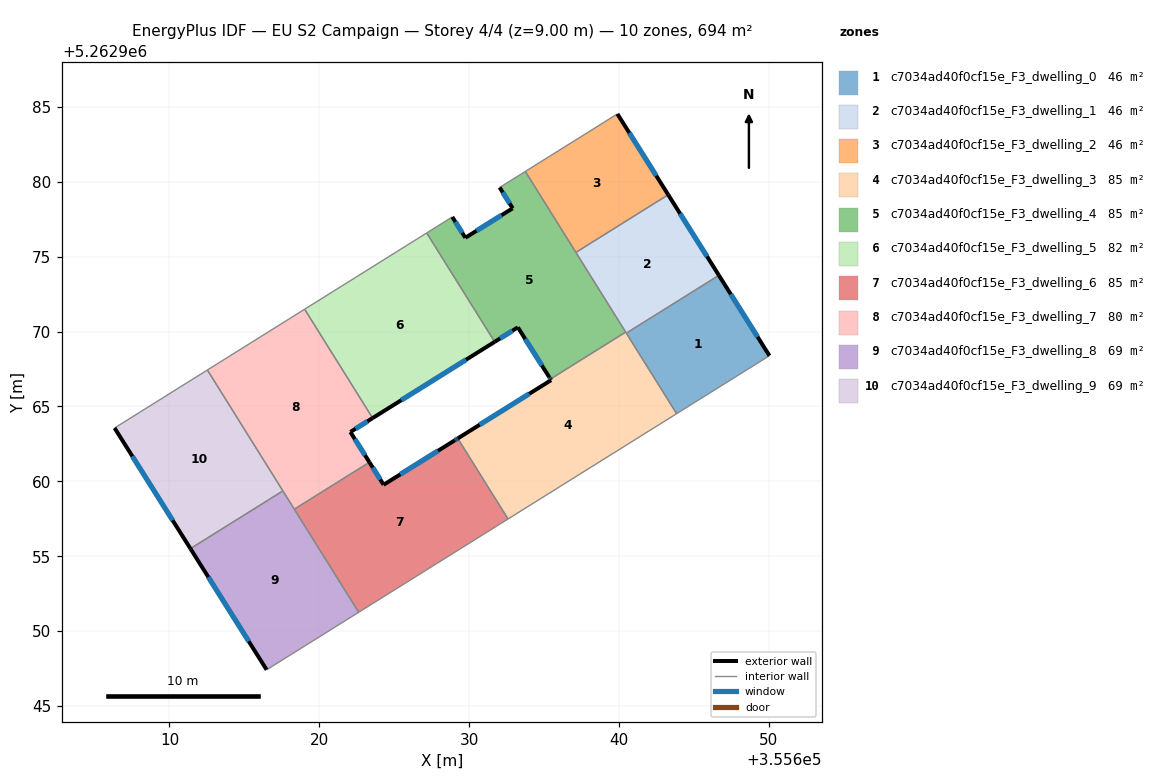
=== STOREY PLAN SPEC (per zone: floor XY polygon, exterior-wall plan segments, windows/doors) ===
zone 1: c7034ad40f0cf15e_F3_dwelling_0  (46.2 m²)
  floor: (355646.68, 5262973.75) (355650.05, 5262968.38) (355643.86, 5262964.51) (355640.50, 5262969.89)
  exterior wall: (355650.05, 5262968.38) – (355646.68, 5262973.75)  [6.3 m]
    window: (355649.26, 5262969.65) – (355647.47, 5262972.49)  [5.3 m²]
  interior walls: 3
zone 2: c7034ad40f0cf15e_F3_dwelling_1  (46.2 m²)
  floor: (355643.29, 5262979.13) (355646.68, 5262973.75) (355640.50, 5262969.89) (355637.13, 5262975.28)
  exterior wall: (355646.68, 5262973.75) – (355643.29, 5262979.13)  [6.4 m]
    window: (355645.88, 5262975.01) – (355644.09, 5262977.87)  [5.4 m²]
  interior walls: 7
zone 3: c7034ad40f0cf15e_F3_dwelling_2  (46.2 m²)
  floor: (355639.90, 5262984.53) (355643.29, 5262979.13) (355637.13, 5262975.28) (355633.76, 5262980.69)
  exterior wall: (355643.29, 5262979.13) – (355639.90, 5262984.53)  [6.4 m]
    window: (355642.50, 5262980.40) – (355640.70, 5262983.26)  [5.4 m²]
  interior walls: 3
zone 4: c7034ad40f0cf15e_F3_dwelling_3  (84.6 m²)
  floor: (355640.48, 5262969.92) (355643.86, 5262964.51) (355632.60, 5262957.49) (355629.25, 5262962.86) (355635.48, 5262966.75) (355635.46, 5262966.78) (355635.43, 5262966.83) (355640.46, 5262969.96)
  exterior wall: (355635.46, 5262966.78) – (355635.48, 5262966.75)  [0.0 m]
  exterior wall: (355635.43, 5262966.83) – (355635.46, 5262966.78)  [0.1 m]
  exterior wall: (355635.48, 5262966.75) – (355629.25, 5262962.86)  [7.3 m]
    window: (355634.01, 5262965.84) – (355630.71, 5262963.78)  [6.2 m²]
  interior walls: 6
zone 5: c7034ad40f0cf15e_F3_dwelling_4  (84.6 m²)
  floor: (355633.76, 5262980.69) (355640.38, 5262970.09) (355640.40, 5262970.05) (355640.46, 5262969.96) (355635.43, 5262966.83) (355635.38, 5262966.91) (355635.35, 5262966.95) (355633.26, 5262970.28) (355631.71, 5262969.31) (355627.17, 5262976.58) (355628.88, 5262977.65) (355629.75, 5262976.26) (355632.91, 5262978.23) (355632.04, 5262979.62)
  exterior wall: (355635.35, 5262966.95) – (355635.38, 5262966.91)  [0.1 m]
  exterior wall: (355633.26, 5262970.28) – (355635.35, 5262966.95)  [3.9 m]
    window: (355633.75, 5262969.50) – (355634.86, 5262967.73)  [3.3 m²]
  exterior wall: (355631.71, 5262969.31) – (355633.26, 5262970.28)  [1.8 m]
    window: (355632.07, 5262969.54) – (355632.90, 5262970.05)  [1.5 m²]
  exterior wall: (355629.75, 5262976.26) – (355628.88, 5262977.65)  [1.6 m]
    window: (355629.55, 5262976.59) – (355629.09, 5262977.32)  [1.4 m²]
  exterior wall: (355632.91, 5262978.23) – (355629.75, 5262976.26)  [3.7 m]
    window: (355632.17, 5262977.76) – (355630.49, 5262976.72)  [3.1 m²]
  exterior wall: (355632.04, 5262979.62) – (355632.91, 5262978.23)  [1.6 m]
    window: (355632.25, 5262979.29) – (355632.71, 5262978.55)  [1.4 m²]
  exterior wall: (355635.38, 5262966.91) – (355635.43, 5262966.83)  [0.1 m]
    window: (355635.39, 5262966.89) – (355635.42, 5262966.85)  [0.1 m²]
  interior walls: 8
zone 6: c7034ad40f0cf15e_F3_dwelling_5  (82.3 m²)
  floor: (355627.17, 5262976.58) (355631.71, 5262969.31) (355623.56, 5262964.22) (355619.02, 5262971.49)
  exterior wall: (355623.56, 5262964.22) – (355631.71, 5262969.31)  [9.6 m]
    window: (355625.48, 5262965.42) – (355629.80, 5262968.12)  [8.1 m²]
  interior walls: 3
zone 7: c7034ad40f0cf15e_F3_dwelling_6  (85.0 m²)
  floor: (355629.25, 5262962.86) (355632.60, 5262957.49) (355622.63, 5262951.26) (355618.34, 5262958.14) (355623.35, 5262961.27) (355624.30, 5262959.77) (355629.04, 5262962.74) (355629.08, 5262962.76) (355629.16, 5262962.81)
  exterior wall: (355629.08, 5262962.76) – (355629.04, 5262962.74)  [0.0 m]
  exterior wall: (355629.16, 5262962.81) – (355629.08, 5262962.76)  [0.1 m]
    window: (355629.14, 5262962.80) – (355629.10, 5262962.77)  [0.1 m²]
  exterior wall: (355629.25, 5262962.86) – (355629.16, 5262962.81)  [0.1 m]
    window: (355629.23, 5262962.85) – (355629.18, 5262962.82)  [0.1 m²]
  exterior wall: (355624.30, 5262959.77) – (355623.35, 5262961.27)  [1.8 m]
    window: (355624.07, 5262960.12) – (355623.57, 5262960.92)  [1.5 m²]
  exterior wall: (355629.04, 5262962.74) – (355624.30, 5262959.77)  [5.6 m]
    window: (355627.93, 5262962.04) – (355625.41, 5262960.47)  [4.7 m²]
  interior walls: 4
zone 8: c7034ad40f0cf15e_F3_dwelling_7  (79.7 m²)
  floor: (355619.02, 5262971.49) (355623.56, 5262964.22) (355622.08, 5262963.29) (355623.35, 5262961.27) (355618.34, 5262958.14) (355612.53, 5262967.43)
  exterior wall: (355622.08, 5262963.29) – (355623.56, 5262964.22)  [1.8 m]
    window: (355622.43, 5262963.51) – (355623.21, 5262964.00)  [1.5 m²]
  exterior wall: (355623.35, 5262961.27) – (355622.08, 5262963.29)  [2.4 m]
    window: (355623.05, 5262961.75) – (355622.38, 5262962.82)  [2.0 m²]
  interior walls: 5
zone 9: c7034ad40f0cf15e_F3_dwelling_8  (69.4 m²)
  floor: (355617.57, 5262959.36) (355622.63, 5262951.26) (355616.49, 5262947.42) (355611.40, 5262955.51)
  exterior wall: (355611.40, 5262955.51) – (355616.49, 5262947.42)  [9.6 m]
    window: (355612.60, 5262953.61) – (355615.29, 5262949.32)  [8.1 m²]
  interior walls: 4
zone 10: c7034ad40f0cf15e_F3_dwelling_9  (69.4 m²)
  floor: (355612.53, 5262967.43) (355617.57, 5262959.36) (355611.40, 5262955.51) (355606.34, 5262963.56)
  exterior wall: (355606.34, 5262963.56) – (355611.40, 5262955.51)  [9.5 m]
    window: (355607.53, 5262961.67) – (355610.21, 5262957.40)  [8.0 m²]
  interior walls: 3

=== DERIVED (storey summary) ===
Building: EU S2 Campaign
Storey: 4 of 4  (floor level z = 9.00 m)
Storey gross floor area: 693.7 m²
Zones on this storey: 10
  - c7034ad40f0cf15e_F3_dwelling_0: floor 46.2 m²; exterior wall 6.3 m (19.0 m²); 1 window(s) 5.3 m²; WWR 28.1%
  - c7034ad40f0cf15e_F3_dwelling_1: floor 46.2 m²; exterior wall 6.4 m (19.1 m²); 1 window(s) 5.4 m²; WWR 28.1%
  - c7034ad40f0cf15e_F3_dwelling_2: floor 46.2 m²; exterior wall 6.4 m (19.1 m²); 1 window(s) 5.4 m²; WWR 28.1%
  - c7034ad40f0cf15e_F3_dwelling_3: floor 84.6 m²; exterior wall 7.4 m (22.3 m²); 1 window(s) 6.2 m²; WWR 27.8%
  - c7034ad40f0cf15e_F3_dwelling_4: floor 84.6 m²; exterior wall 12.9 m (38.7 m²); 6 window(s) 10.9 m²; WWR 28.0%
  - c7034ad40f0cf15e_F3_dwelling_5: floor 82.3 m²; exterior wall 9.6 m (28.8 m²); 1 window(s) 8.1 m²; WWR 28.1%
  - c7034ad40f0cf15e_F3_dwelling_6: floor 85.0 m²; exterior wall 7.6 m (22.8 m²); 4 window(s) 6.4 m²; WWR 28.0%
  - c7034ad40f0cf15e_F3_dwelling_7: floor 79.7 m²; exterior wall 4.1 m (12.4 m²); 2 window(s) 3.5 m²; WWR 28.1%
  - c7034ad40f0cf15e_F3_dwelling_8: floor 69.4 m²; exterior wall 9.6 m (28.7 m²); 1 window(s) 8.1 m²; WWR 28.1%
  - c7034ad40f0cf15e_F3_dwelling_9: floor 69.4 m²; exterior wall 9.5 m (28.5 m²); 1 window(s) 8.0 m²; WWR 28.1%
Zone adjacency (shared interzone walls):
  - c7034ad40f0cf15e_F3_dwelling_0 ↔ c7034ad40f0cf15e_F3_dwelling_1
  - c7034ad40f0cf15e_F3_dwelling_0 ↔ c7034ad40f0cf15e_F3_dwelling_3
  - c7034ad40f0cf15e_F3_dwelling_1 ↔ c7034ad40f0cf15e_F3_dwelling_2
  - c7034ad40f0cf15e_F3_dwelling_1 ↔ c7034ad40f0cf15e_F3_dwelling_3
  - c7034ad40f0cf15e_F3_dwelling_1 ↔ c7034ad40f0cf15e_F3_dwelling_4
  - c7034ad40f0cf15e_F3_dwelling_2 ↔ c7034ad40f0cf15e_F3_dwelling_4
  - c7034ad40f0cf15e_F3_dwelling_3 ↔ c7034ad40f0cf15e_F3_dwelling_4
  - c7034ad40f0cf15e_F3_dwelling_3 ↔ c7034ad40f0cf15e_F3_dwelling_6
  - c7034ad40f0cf15e_F3_dwelling_4 ↔ c7034ad40f0cf15e_F3_dwelling_5
  - c7034ad40f0cf15e_F3_dwelling_5 ↔ c7034ad40f0cf15e_F3_dwelling_7
  - c7034ad40f0cf15e_F3_dwelling_6 ↔ c7034ad40f0cf15e_F3_dwelling_7
  - c7034ad40f0cf15e_F3_dwelling_6 ↔ c7034ad40f0cf15e_F3_dwelling_8
  - c7034ad40f0cf15e_F3_dwelling_7 ↔ c7034ad40f0cf15e_F3_dwelling_8
  - c7034ad40f0cf15e_F3_dwelling_7 ↔ c7034ad40f0cf15e_F3_dwelling_9
  - c7034ad40f0cf15e_F3_dwelling_8 ↔ c7034ad40f0cf15e_F3_dwelling_9